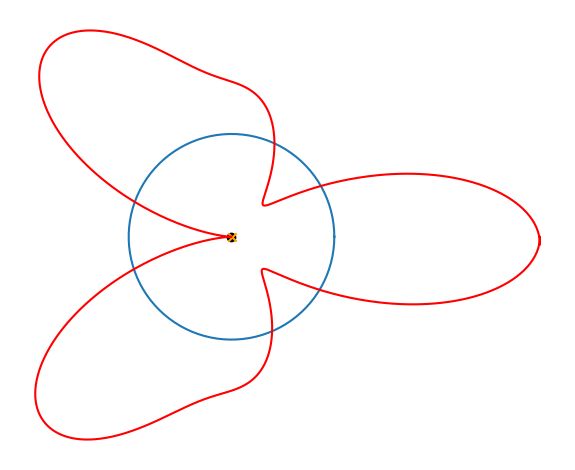

This figure's Python source:

import numpy as np
import matplotlib.pyplot as plt



##########################################
# La transformée de Fourier discrète
##########################################


def enrouler(t,X):
    n = len(X)
    S = np.linspace(0,t,n,endpoint=False)
    E = np.exp(-2j*np.pi*S)
    return X * E

def centre(t,X):
    n = len(X)
    S = np.linspace(0,t,n,endpoint=False)
    E = np.exp(-2j*np.pi*S)
    Z = X *  E    
    return sum(Z)/n


# Exemple 1
X = np.array([1.5,4,2,3])
Z = enrouler(1,X)
# print("Z =",Z)
# print("Centre =",centre(1,X))

# Exemple 2
# T = np.linspace(np.pi/2,3/2*np.pi,10)
# X = 2+np.cos(T)
# Z = enrouler(1,X)
# print("Z =",Z)
# print("Centre =",centre(1,X))

# Exemple 3
# a, b = 0, 2*np.pi
# n = 200
# T = np.linspace(a,b,n)
# X = 1 + np.cos(3*T)

# Exemple 0
# a, b = 0, 2*np.pi
# n = 100
# T = np.linspace(a,b,n)
# f1 = 1 + np.sin(4*T)
# f2 = 0.2*np.sin(4*3*T + np.pi/2)
# f3 = 0.4*np.sin(4*5*T + np.pi/3)
# X = f1 + f2 + f3

# Exemple 4
a, b = 0, 2*np.pi
n = 1000
T = np.linspace(a,b,n)
f1 = 1 + np.cos(3*T)
f2 = 0.5 + 0.5*np.cos(5*T)
X = f1 + f2



# Visualisation

def affichage(t,X):
    # 1. Affichage linéaire
    ax = plt.subplot(1,1,1)
    # ax.set_title("Graphe linéaire")
    # ax.plot(X,color='red')
    # ax.set_xticks([])
    # ax.axhline(0)

    # Point avec segments verticaux
    # for i in range(len(X)):
    #     ax.scatter(i,X[i],color='red')
    #     ax.plot((i,i),(0,X[i]),color='gray')
    # ax.xaxis.set_ticks(range(len(X)))


    # 2. Affichage circulaire

    # Cercle unité
    # ax = plt.subplot(1,2,2)
    # ax.set_title("Graphe circulaire")

    # # Cercle unité
    ax.scatter(0,0,color='black')
    T = np.linspace(0,2*np.pi,100)
    ax.plot(np.cos(T),np.sin(T))

    # # # Points
    Z = enrouler(t,X)
    # ax.scatter(Z.real,Z.imag,color='red')

    # # # Segments depuis l'origine
    # for z in Z:
    #     ax.plot((0,z.real),(0,z.imag),color='gray')

    # relier les points
    ax.plot(Z.real,Z.imag,color='red')   

    # # Centre de gravité
    G = centre(t,X)
    ax.scatter(G.real,G.imag,color='orange',marker = 'x')
    ax.axis('off')
    ax.set_aspect('equal')
    # plt.subplots_adjust(top=0.9, bottom=0.1, left=0.1, right=0.95, hspace=1.0,wspace=0.5)
    plt.tight_layout()
    # plt.savefig('fourier-9-1.png')
    plt.show()
    return  

affichage(1.005,X)

# affichage(1.01,X)
# affichage(4,X)
# affichage(5,X)


def affichage_centres(X):
    # Centre de gravité en fonction du paramètre t
    tmin, tmax = 1, 10
    N = 200
    T = np.linspace(tmin,tmax,N)
    GG = np.zeros(N,dtype=complex)
    for i in range(N):
        t = T[i]
        GG[i] = centre(t,X)

    plt.axhline(0)
    plt.xticks(range(tmin,tmax))
    plt.plot(T,GG.real,color='blue')
    plt.tight_layout()
    # plt.savefig('fourier-10.png')

    plt.show()

    return

# affichage_centres(X)